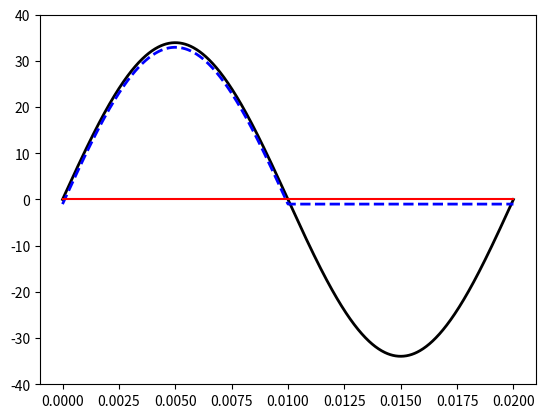

The matplotlib source for this figure: (Note: this script raises an exception after producing the figure.)
# -*- coding: utf-8 -*-
"""
Created on Wed Sep 16 08:23:08 2020

@author: figonpiot
"""

# wykres przebiegu wejsciowego i wyjsciowego prostownika jednopolowkowego
import numpy as np
import matplotlib.pyplot as plt
from math import pi

# przebieg wejsciowy prostownika
A = 24*np.sqrt(2)
t = np.linspace(0,0.02,1000)
x = A * np.sin(2*pi*50*t)
# przebieg wyjsciowy prostownika
y = x.copy()
tp1 = int(np.ceil(0.01/t[1]))
tp2 = 2 * tp1
y[0:tp1] = y[0:tp1]-1
y[tp1:tp2] = -1
# generowanie wykresu
plt.figure(1)
ax = plt.gca()
plt.plot(t,x,color='black',linewidth=2,linestyle='-')
plt.plot(t,y,color='blue',linewidth=2,linestyle='--')
plt.plot([t.min(), t.max()],[0,0],color='r')
plt.ylim(-40,40)
plt.xlim(-0.001,0.021)
ax.text(0.003,2.5,'0 V',color='red',FontSize=16)
ax.legend(labels = ('przebieg wejsciowy','przebieg wyjsciowy'),
          loc = 'lower left')
ax.grid(True)
ax.grid(color='y')
ax.set_xlabel(' czas [s] ')
ax.set_ylabel(' wartosc chwilowa wej/wyj [V]')
ax.set_xticks(np.linspace(0,0.02,5))
ax.set_yticks(np.linspace(-40,40,5))
ax.set_title('Przebiegi wej/wyj prostownika 1-pol')
plt.savefig("Lab1_Prost1_wej_wyj.jpg",dpi=500)
